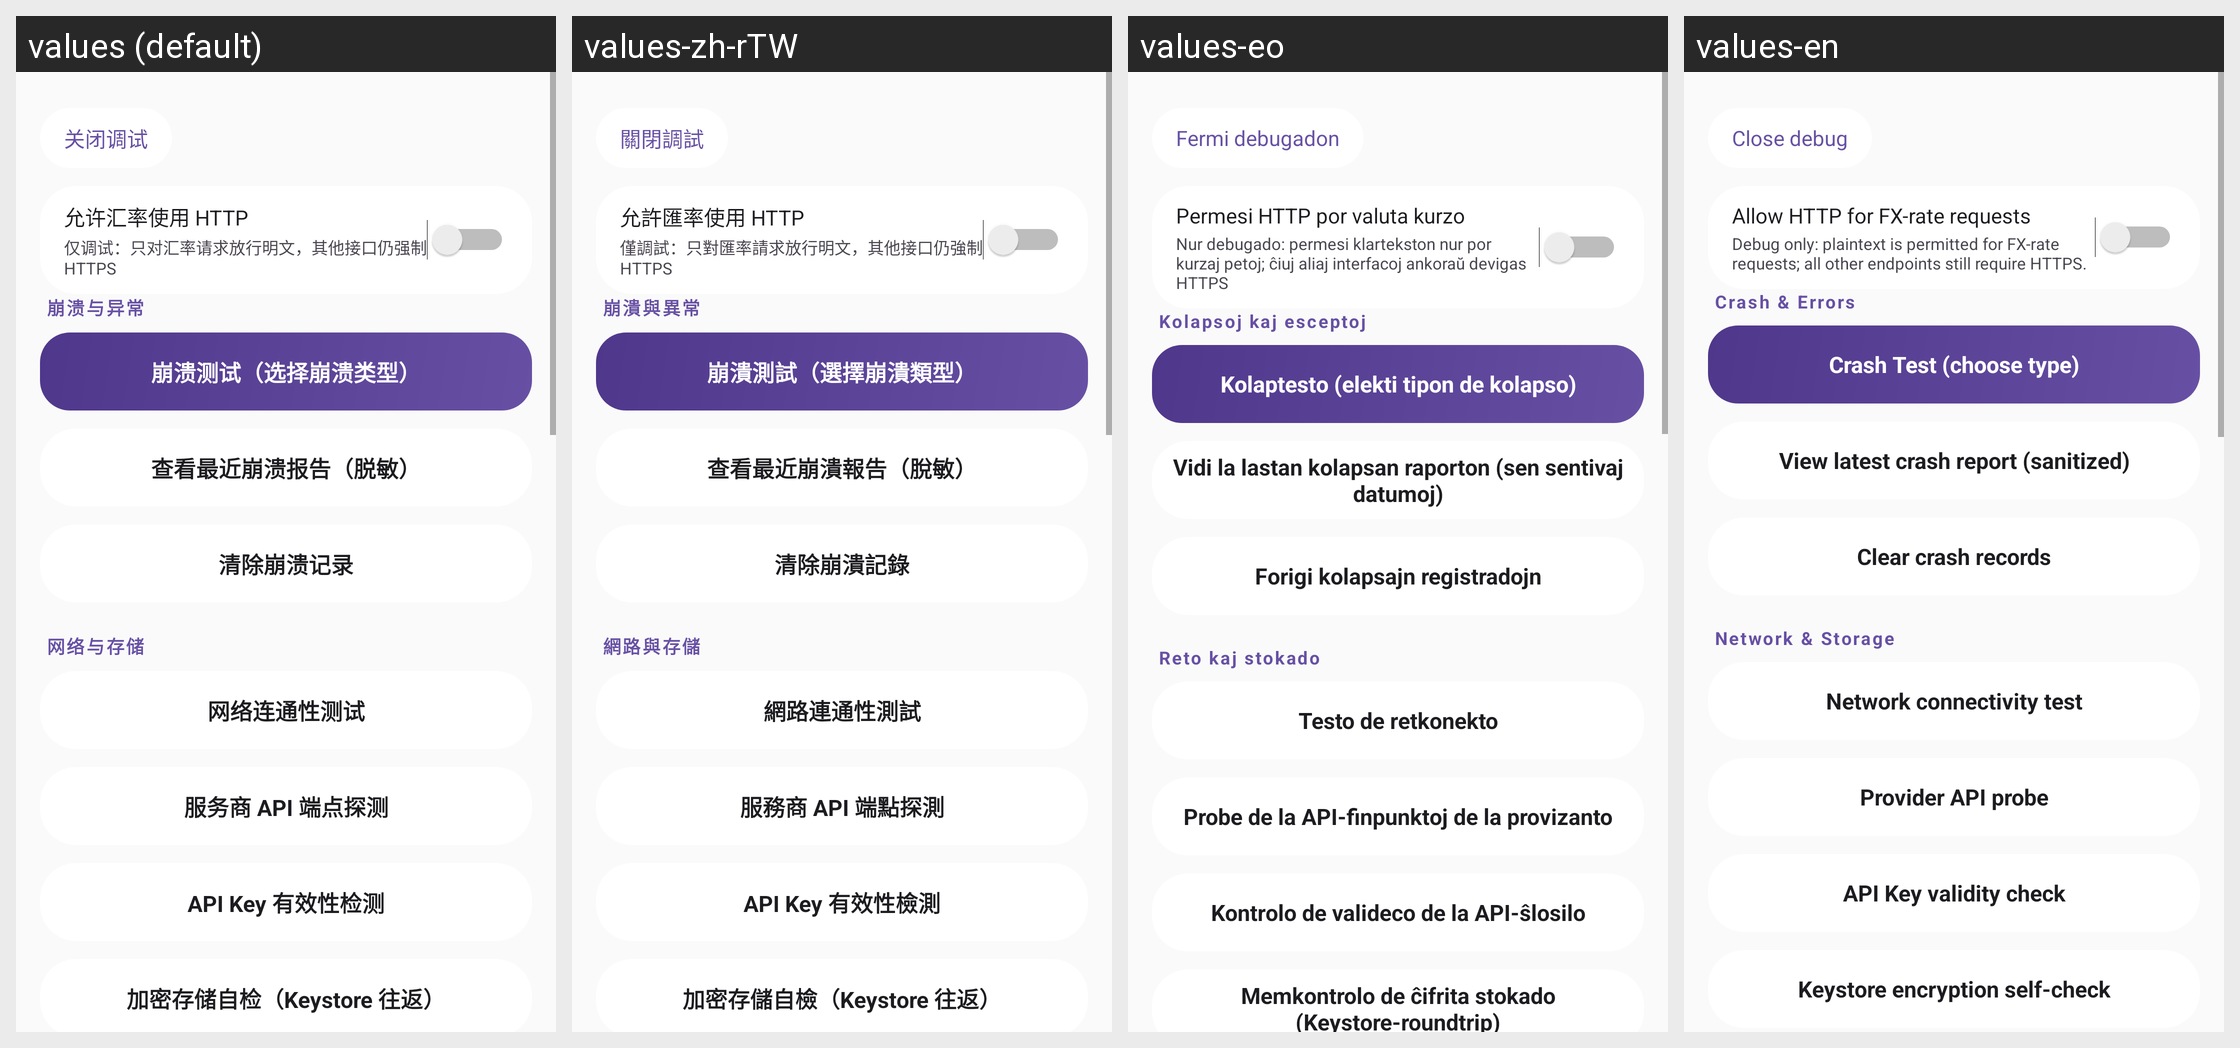

Strings drawn on this Android screen and how each of the app's shown locales translates them:
Android screen res/layout/fragment_debug.xml rendered under 4 locales, left to right: values (default), values-zh-rTW, values-eo, values-en. Device: Nexus 5 (rendered at 1080×1920; each locale shown at half size, 540×960, under a caption strip naming it); theme RxHTheme.
Strings drawn on this screen, with the default value and each locale's value (text and hints the layout hard-codes, and strings that could not be matched under every locale, appear in the picture but are not listed):

debug_close
  values: 关闭调试
  values-zh-rTW: 關閉調試
  values-eo: Fermi debugadon
  values-en: Close debug

debug_rate_http
  values: 允许汇率使用 HTTP
  values-zh-rTW: 允許匯率使用 HTTP
  values-eo: Permesi HTTP por valuta kurzo
  values-en: Allow HTTP for FX-rate requests

debug_rate_http_desc
  values: 仅调试：只对汇率请求放行明文，其他接口仍强制 HTTPS
  values-zh-rTW: 僅調試：只對匯率請求放行明文，其他接口仍強制 HTTPS
  values-eo: Nur debugado: permesi klartekston nur por kurzaj petoj; ĉiuj aliaj interfacoj ankoraŭ devigas HTTPS
  values-en: Debug only: plaintext is permitted for FX-rate requests; all other endpoints still require HTTPS.

str_090
  values: 崩溃与异常
  values-zh-rTW: 崩潰與異常
  values-eo: Kolapsoj kaj esceptoj
  values-en: Crash & Errors

str_091
  values: 崩溃测试（选择崩溃类型）
  values-zh-rTW: 崩潰測試（選擇崩潰類型）
  values-eo: Kolaptesto (elekti tipon de kolapso)
  values-en: Crash Test (choose type)

str_092
  values: 查看最近崩溃报告（脱敏）
  values-zh-rTW: 查看最近崩潰報告（脫敏）
  values-eo: Vidi la lastan kolapsan raporton (sen sentivaj datumoj)
  values-en: View latest crash report (sanitized)

str_093
  values: 清除崩溃记录
  values-zh-rTW: 清除崩潰記錄
  values-eo: Forigi kolapsajn registradojn
  values-en: Clear crash records

str_094
  values: 网络与存储
  values-zh-rTW: 網路與存儲
  values-eo: Reto kaj stokado
  values-en: Network & Storage

str_095
  values: 网络连通性测试
  values-zh-rTW: 網路連通性測試
  values-eo: Testo de retkonekto
  values-en: Network connectivity test

str_096
  values: 服务商 API 端点探测
  values-zh-rTW: 服務商 API 端點探測
  values-eo: Probe de la API-finpunktoj de la provizanto
  values-en: Provider API probe

str_097
  values: API Key 有效性检测
  values-zh-rTW: API Key 有效性檢測
  values-eo: Kontrolo de valideco de la API-ŝlosilo
  values-en: API Key validity check

str_098
  values: 加密存储自检（Keystore 往返）
  values-zh-rTW: 加密存儲自檢（Keystore 往返）
  values-eo: Memkontrolo de ĉifrita stokado (Keystore-roundtrip)
  values-en: Keystore encryption self-check
